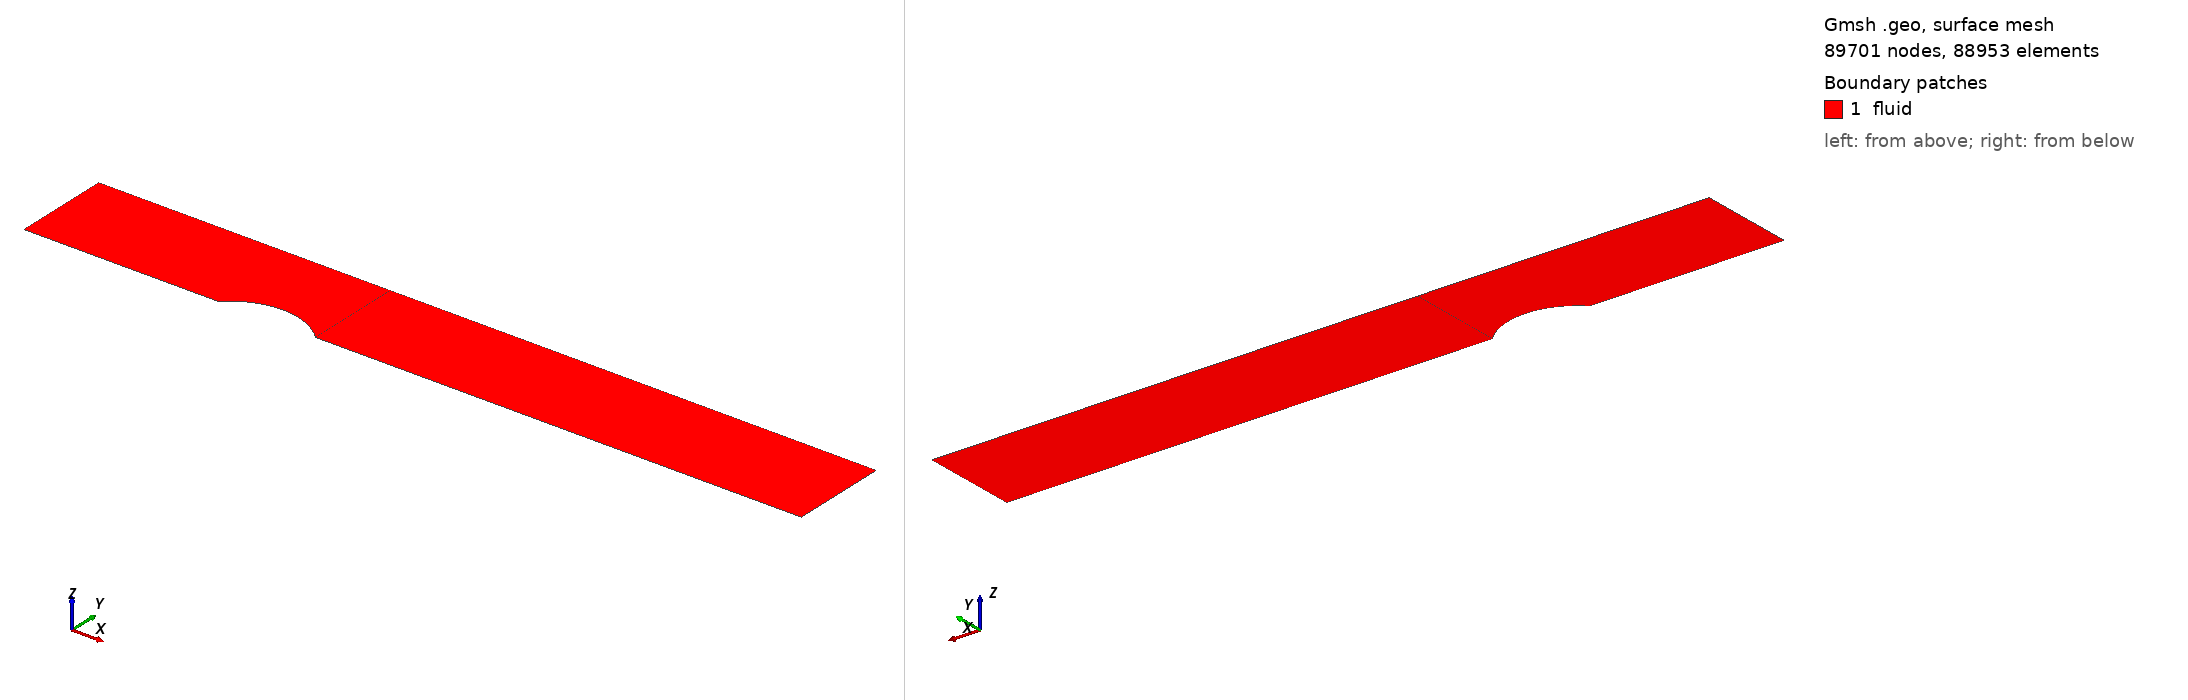

Gmsh geometry script, surface-meshed: 89701 nodes, 88953 surface elements. Boundary patches (legend numbers): 1 fluid. Left view from above one corner, right view from below the opposite corner. Legend entries are the model's physical surfaces. The drawing asked Gmsh for element sizes between 1% and 20% of the model's largest extent; the script's own settings can give other sizes.

=== bump.geo (drawn) ===
//+
SetFactory("OpenCASCADE");
//+
n=1.5;
//+
Point(1) = {-1, 0, 0, 1.0};
//+
Point(2) = {1, 0, 0, 1.0};
//+
Point(3) = {1.5, -0.5, 0, 1.0};
//+
Point(4) = {2, 0, 0, 1.0};
//+
Point(5) = {7, 0, 0, 1.0};
//+
Point(6) = {-1, 1, 0, 1.0};
//+
Point(7) = {1, 1, 0, 1.0};
//+
Point(8) = {2, 1, 0, 1.0};
//+
Point(9) = {7, 1, 0, 1.0};
//+
Line(1) = {1, 2};
//+
Line(2) = {6, 7};
//+
Line(3) = {5, 4};
//+
Line(4) = {9, 8};
//+
Line(5) = {6, 1};
//+
Line(6) = {7, 2};
//+
Line(7) = {8, 4};
//+
Line(8) = {9, 5};
//+
Line(9) = {7, 8};
//+
Circle(10) = {2, 3, 4};
//+
Curve Loop(1) = {2, 6, -1, -5};
//+
Surface(1) = {1};
//+
Curve Loop(3) = {9, 7, -10, -6};
//+
Surface(2) = {3};
//+
Curve Loop(5) = {4, 7, -3, -8};
//+
Surface(3) = {5};
//+
Transfinite Curve {5, 6, 7, 8} = 100*n Using Progression 1.0; //0.98;
//+
Transfinite Curve {2, 1} = 100*n Using Progression 1.0;
//+
Transfinite Curve {9, 10} = 50*n Using Progression 1;
//+
Transfinite Curve {4, 3} = 250*n Using Progression 1;
//+
Transfinite Surface "*";
Recombine Surface "*";
Transfinite Volume "*";
//+
Physical Curve("inlet", 11) = {5};
//+
Physical Curve("outlet", 12) = {8};
//+
Physical Curve("wall", 13) = {1, 10, 3, 4, 9, 2};
//+
Physical Surface("fluid", 14) = {1, 2, 3};
